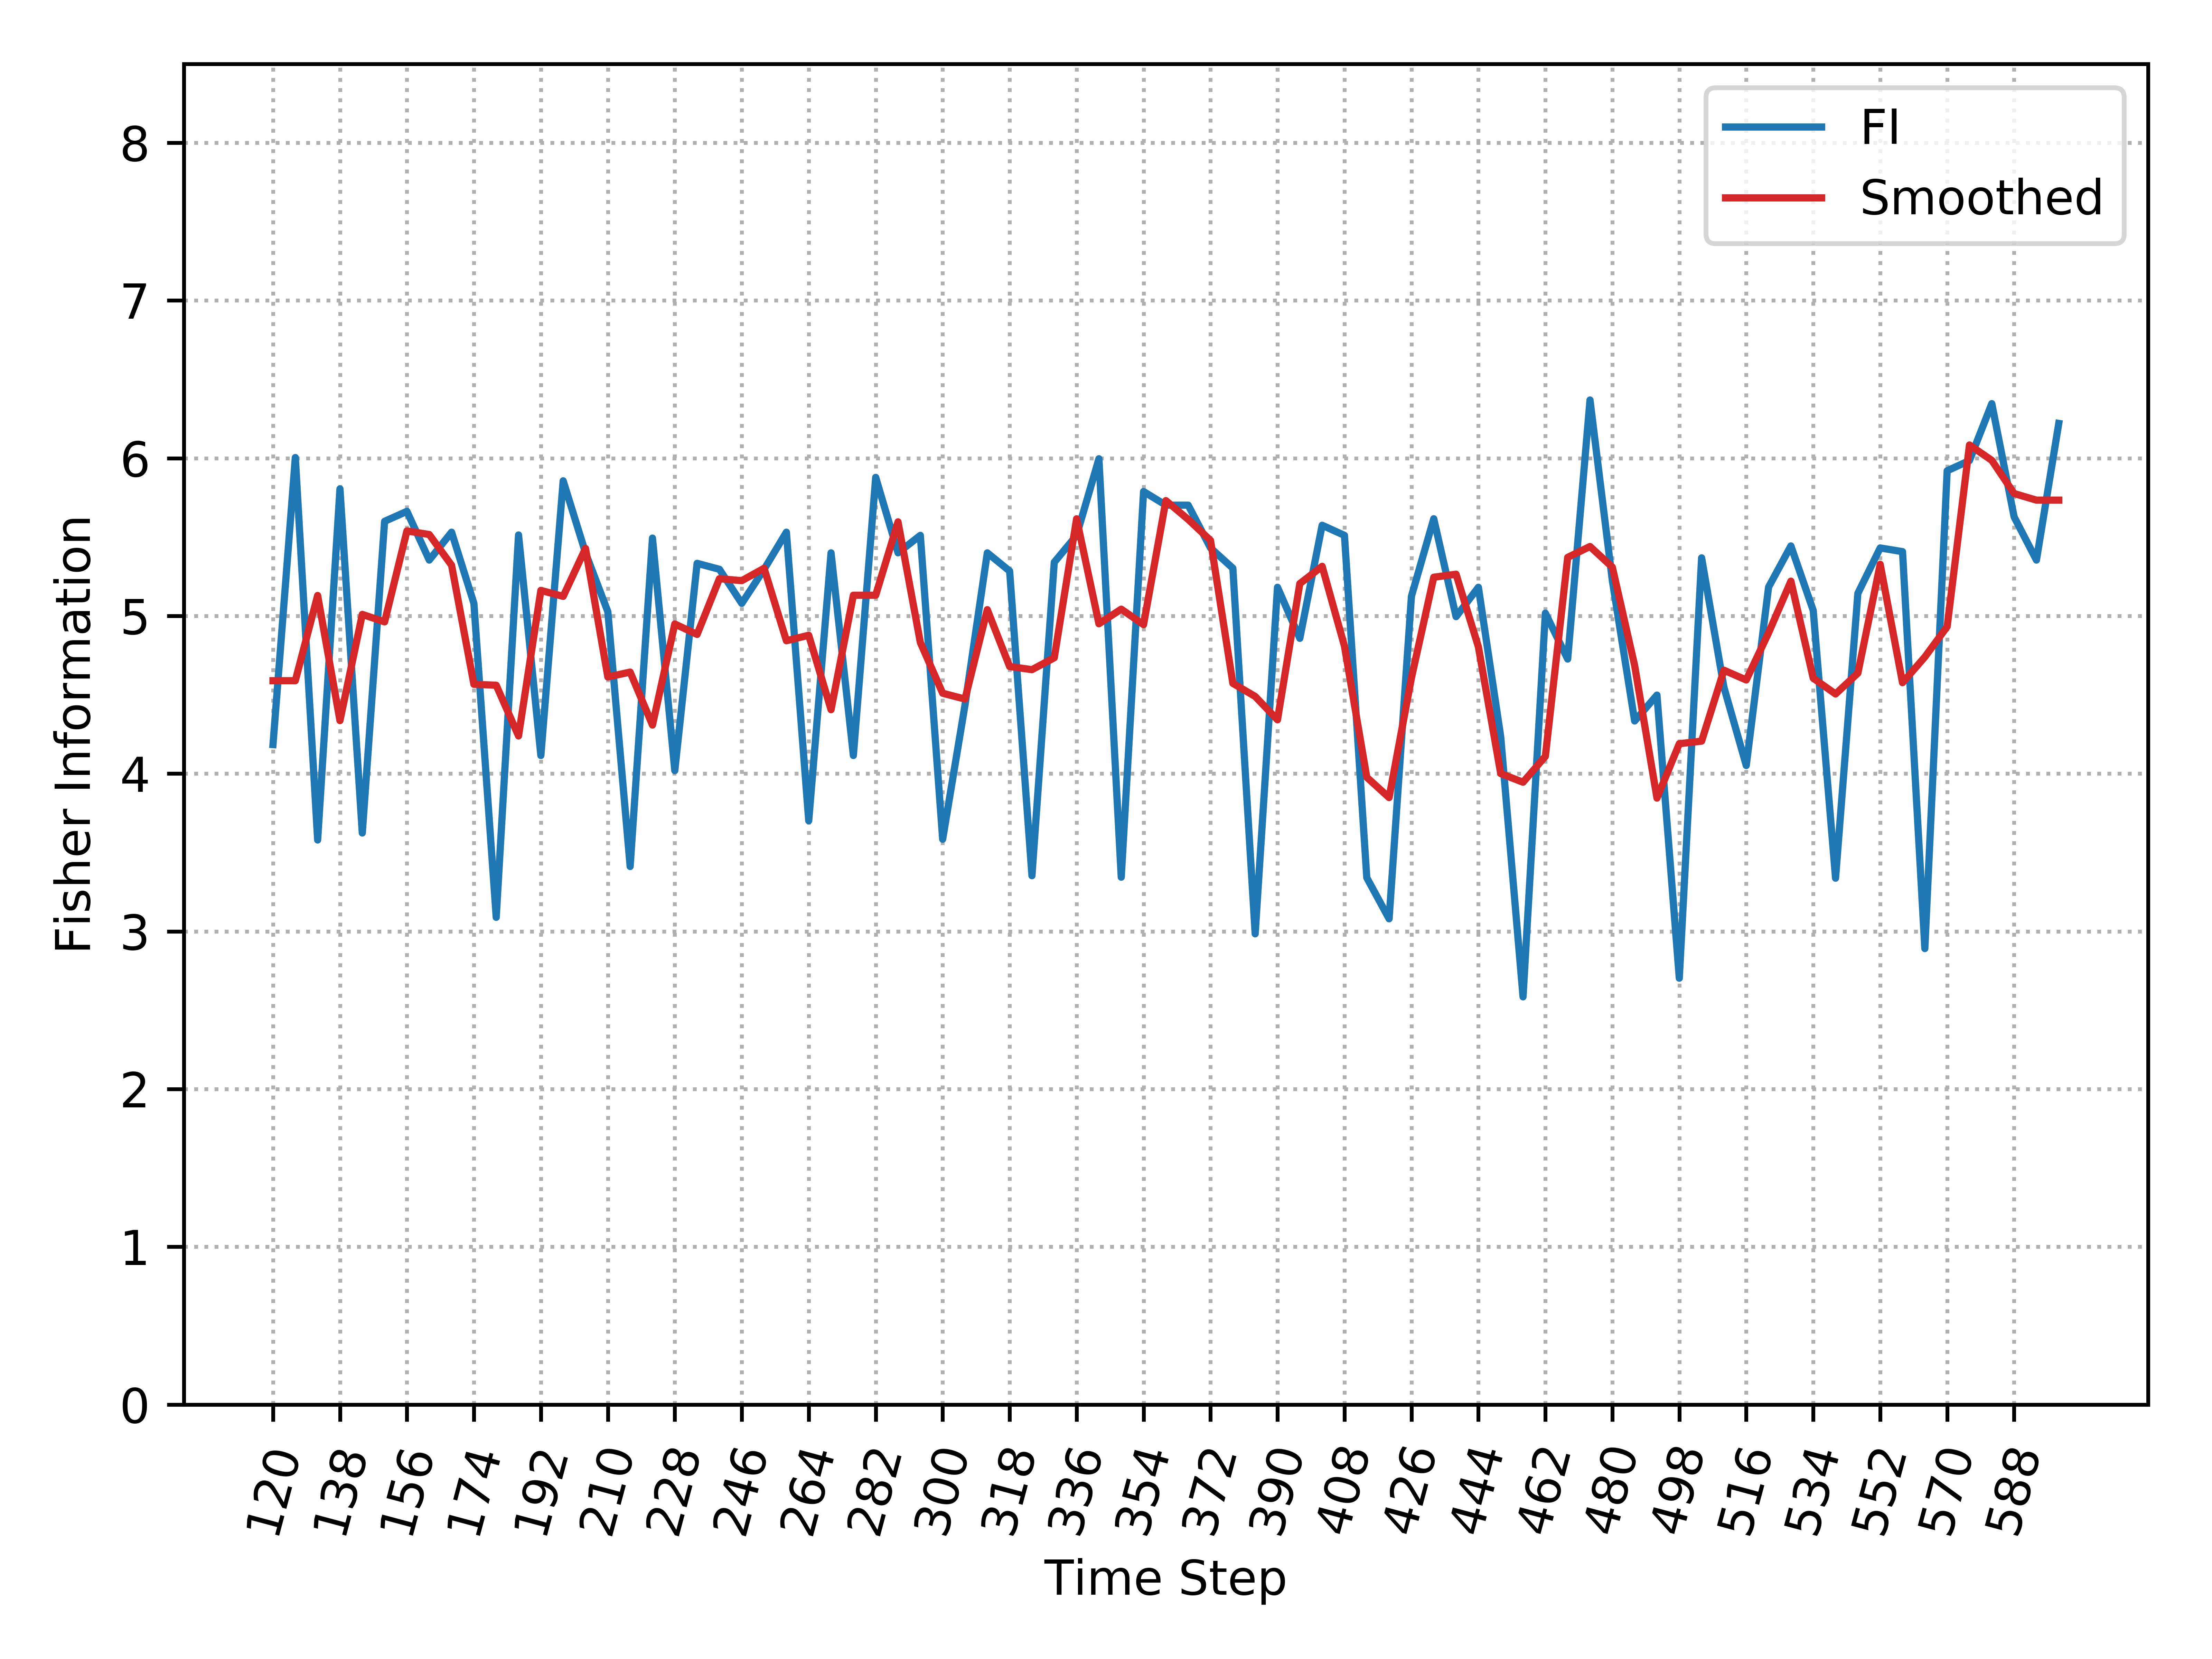

The data file committed next to this chart (first rows):
, Time_Step, FI, Smooth_FI
0, 120, 4.184, 4.589
1, 126, 6.004, 4.589
2, 132, 3.579, 5.13
3, 138, 5.806, 4.336
4, 144, 3.624, 5.01
5, 150, 5.6, 4.962
6, 156, 5.663, 5.539
7, 162, 5.354, 5.516
8, 168, 5.531, 5.322
9, 174, 5.08, 4.567
10, 180, 3.089, 4.561
11, 186, 5.514, 4.239
12, 192, 4.115, 5.162
13, 198, 5.857, 5.124
14, 204, 5.4, 5.428
15, 210, 5.027, 4.613
16, 216, 3.412, 4.644
17, 222, 5.494, 4.308
18, 228, 4.02, 4.949
19, 234, 5.334, 4.883
20, 240, 5.296, 5.236
21, 246, 5.08, 5.224
22, 252, 5.296, 5.302
23, 258, 5.531, 4.843
24, 264, 3.701, 4.878
25, 270, 5.4, 4.406
26, 276, 4.115, 5.131
27, 282, 5.879, 5.131
28, 288, 5.4, 5.597
29, 294, 5.511, 4.832
30, 300, 3.584, 4.51
31, 306, 4.435, 4.473
32, 312, 5.4, 5.04
33, 318, 5.285, 4.679
34, 324, 3.353, 4.659
35, 330, 5.341, 4.735
36, 336, 5.511, 5.616
37, 342, 5.997, 4.95
38, 348, 3.344, 5.043
39, 354, 5.789, 4.945
40, 360, 5.702, 5.731
41, 366, 5.702, 5.612
42, 372, 5.431, 5.479
43, 378, 5.303, 4.573
44, 384, 2.985, 4.49
45, 390, 5.182, 4.342
46, 396, 4.858, 5.205
47, 402, 5.575, 5.315
48, 408, 5.511, 4.809
49, 414, 3.34, 3.977
50, 420, 3.08, 3.848
51, 426, 5.125, 4.607
52, 432, 5.616, 5.246
53, 438, 4.996, 5.265
54, 444, 5.182, 4.804
55, 450, 4.235, 4.001
56, 456, 2.585, 3.946
57, 462, 5.018, 4.11
58, 468, 4.727, 5.371
59, 474, 6.369, 5.44
... 21 more rows
